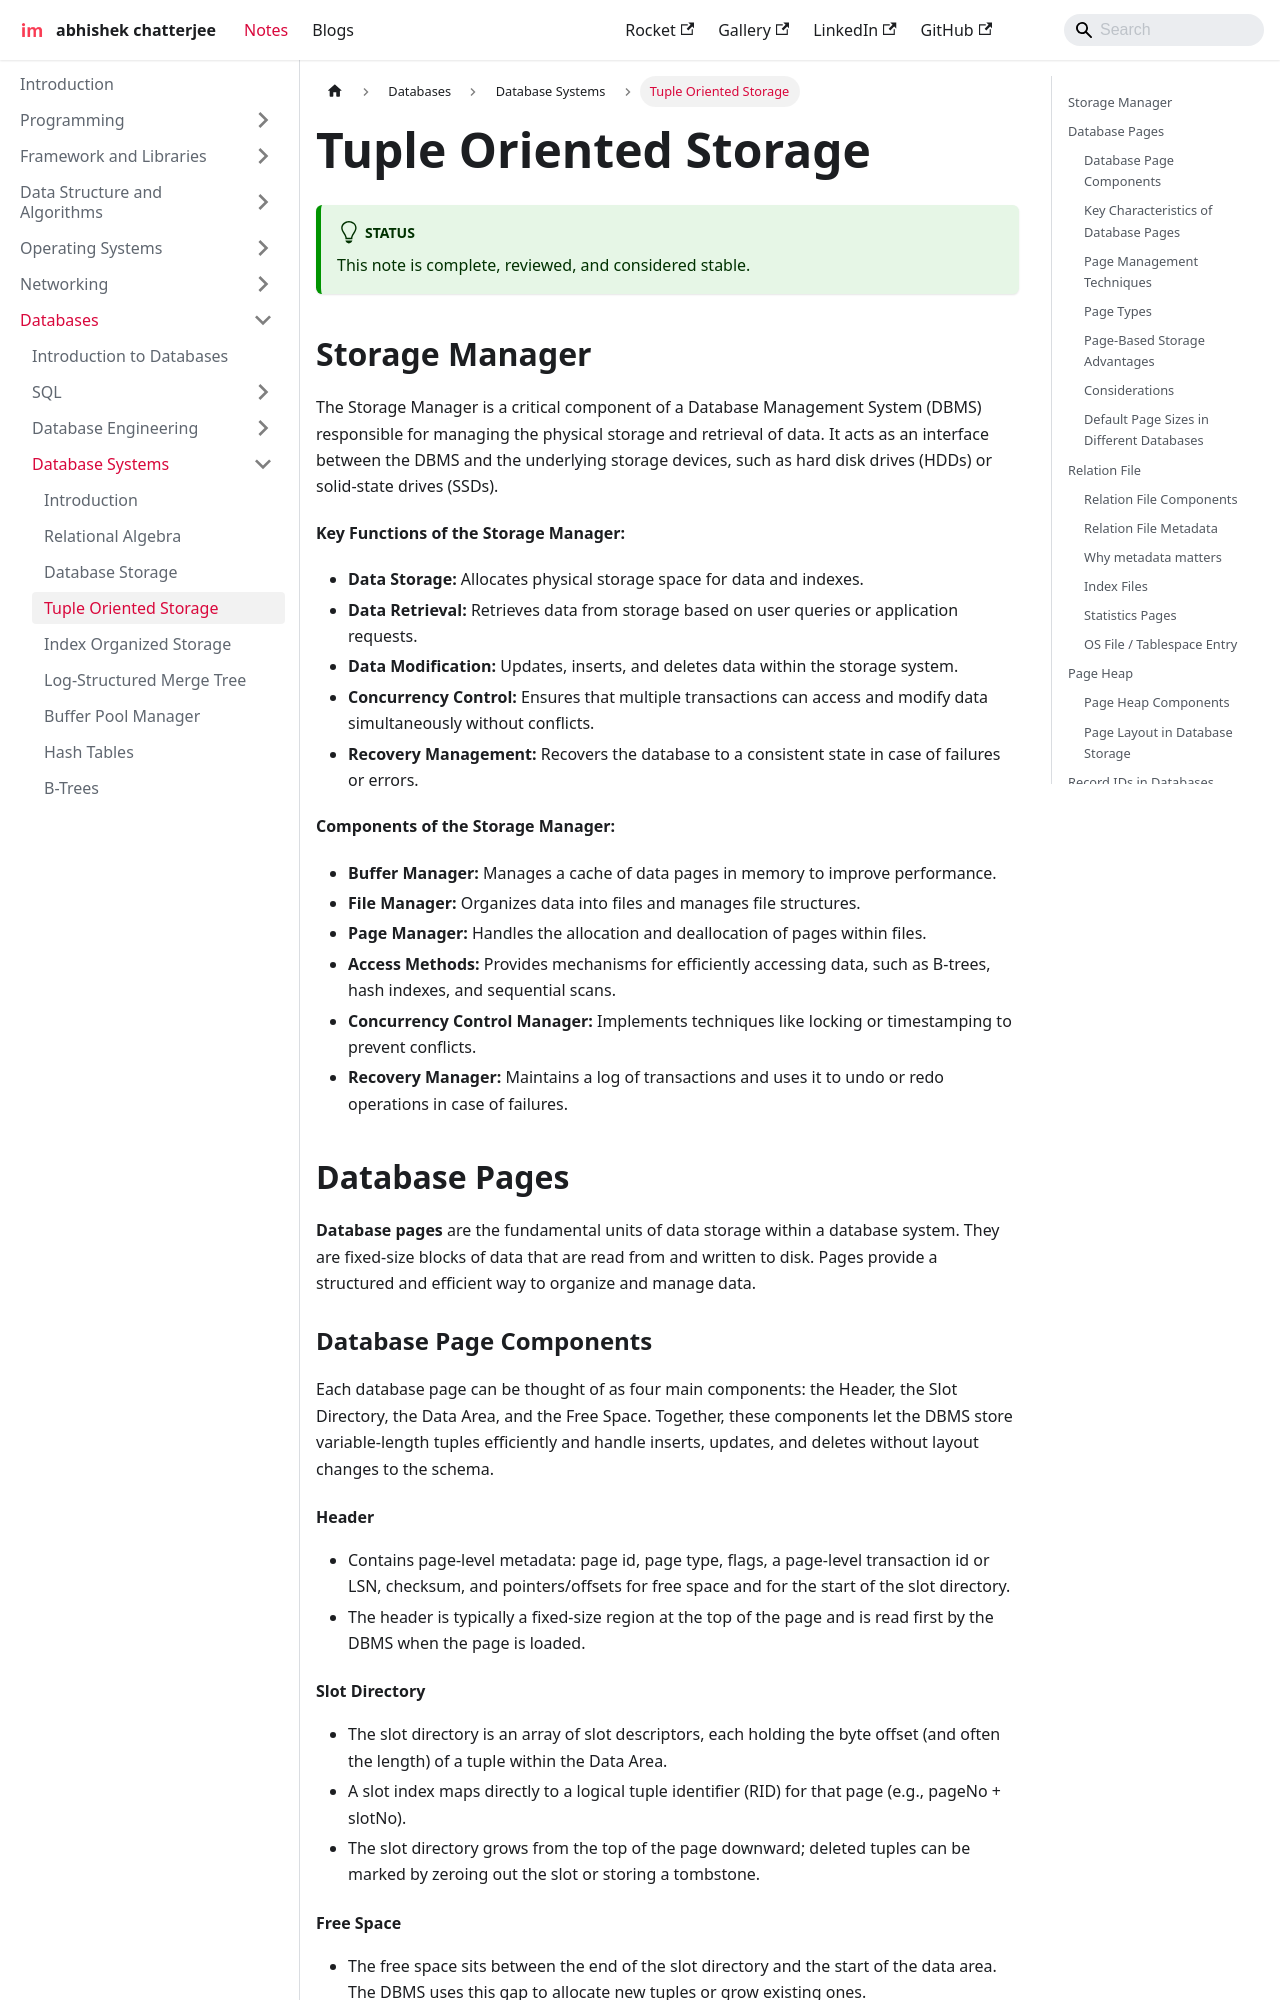

repository: imdeepmind/imdeepmind.github.io · page: docs/databases/database-systems/tuple-oriented-storage/index.html · generator: docusaurus

---
sidebar_position: 4
---

# Tuple Oriented Storage

:::tip[Status]

This note is complete, reviewed, and considered stable.

:::

## Storage Manager

The Storage Manager is a critical component of a Database Management System (DBMS) responsible for managing the physical storage and retrieval of data. It acts as an interface between the DBMS and the underlying storage devices, such as hard disk drives (HDDs) or solid-state drives (SSDs).

**Key Functions of the Storage Manager:**

- **Data Storage:** Allocates physical storage space for data and indexes.
- **Data Retrieval:** Retrieves data from storage based on user queries or application requests.
- **Data Modification:** Updates, inserts, and deletes data within the storage system.
- **Concurrency Control:** Ensures that multiple transactions can access and modify data simultaneously without conflicts.
- **Recovery Management:** Recovers the database to a consistent state in case of failures or errors.

**Components of the Storage Manager:**

- **Buffer Manager:** Manages a cache of data pages in memory to improve performance.
- **File Manager:** Organizes data into files and manages file structures.
- **Page Manager:** Handles the allocation and deallocation of pages within files.
- **Access Methods:** Provides mechanisms for efficiently accessing data, such as B-trees, hash indexes, and sequential scans.
- **Concurrency Control Manager:** Implements techniques like locking or timestamping to prevent conflicts.
- **Recovery Manager:** Maintains a log of transactions and uses it to undo or redo operations in case of failures.

## Database Pages

<div style={{textAlign: 'center'}}>

```mermaid
flowchart LR
   subgraph page [Database Page]
      header[Header]
      slotDir[Slot Directory]
      freeSpace[Free Space]
      dataArea[Data Area]
   end
   header --> slotDir
   slotDir --> freeSpace
   freeSpace --> dataArea
   header -.->|meta| meta[Checksum / Transaction ID]
```

</div>

**Database pages** are the fundamental units of data storage within a database system. They are fixed-size blocks of data that are read from and written to disk. Pages provide a structured and efficient way to organize and manage data.

### Database Page Components

Each database page can be thought of as four main components: the Header, the Slot Directory, the Data Area, and the Free Space. Together, these components let the DBMS store variable-length tuples efficiently and handle inserts, updates, and deletes without layout changes to the schema.

#### Header

- Contains page-level metadata: page id, page type, flags, a page-level transaction id or LSN, checksum, and pointers/offsets for free space and for the start of the slot directory.
- The header is typically a fixed-size region at the top of the page and is read first by the DBMS when the page is loaded.

#### Slot Directory

- The slot directory is an array of slot descriptors, each holding the byte offset (and often the length) of a tuple within the Data Area.
- A slot index maps directly to a logical tuple identifier (RID) for that page (e.g., pageNo + slotNo).
- The slot directory grows from the top of the page downward; deleted tuples can be marked by zeroing out the slot or storing a tombstone.

#### Free Space

- The free space sits between the end of the slot directory and the start of the data area. The DBMS uses this gap to allocate new tuples or grow existing ones.
- Free space is reclaimed by coalescing gaps or by compacting the Data Area when necessary.
